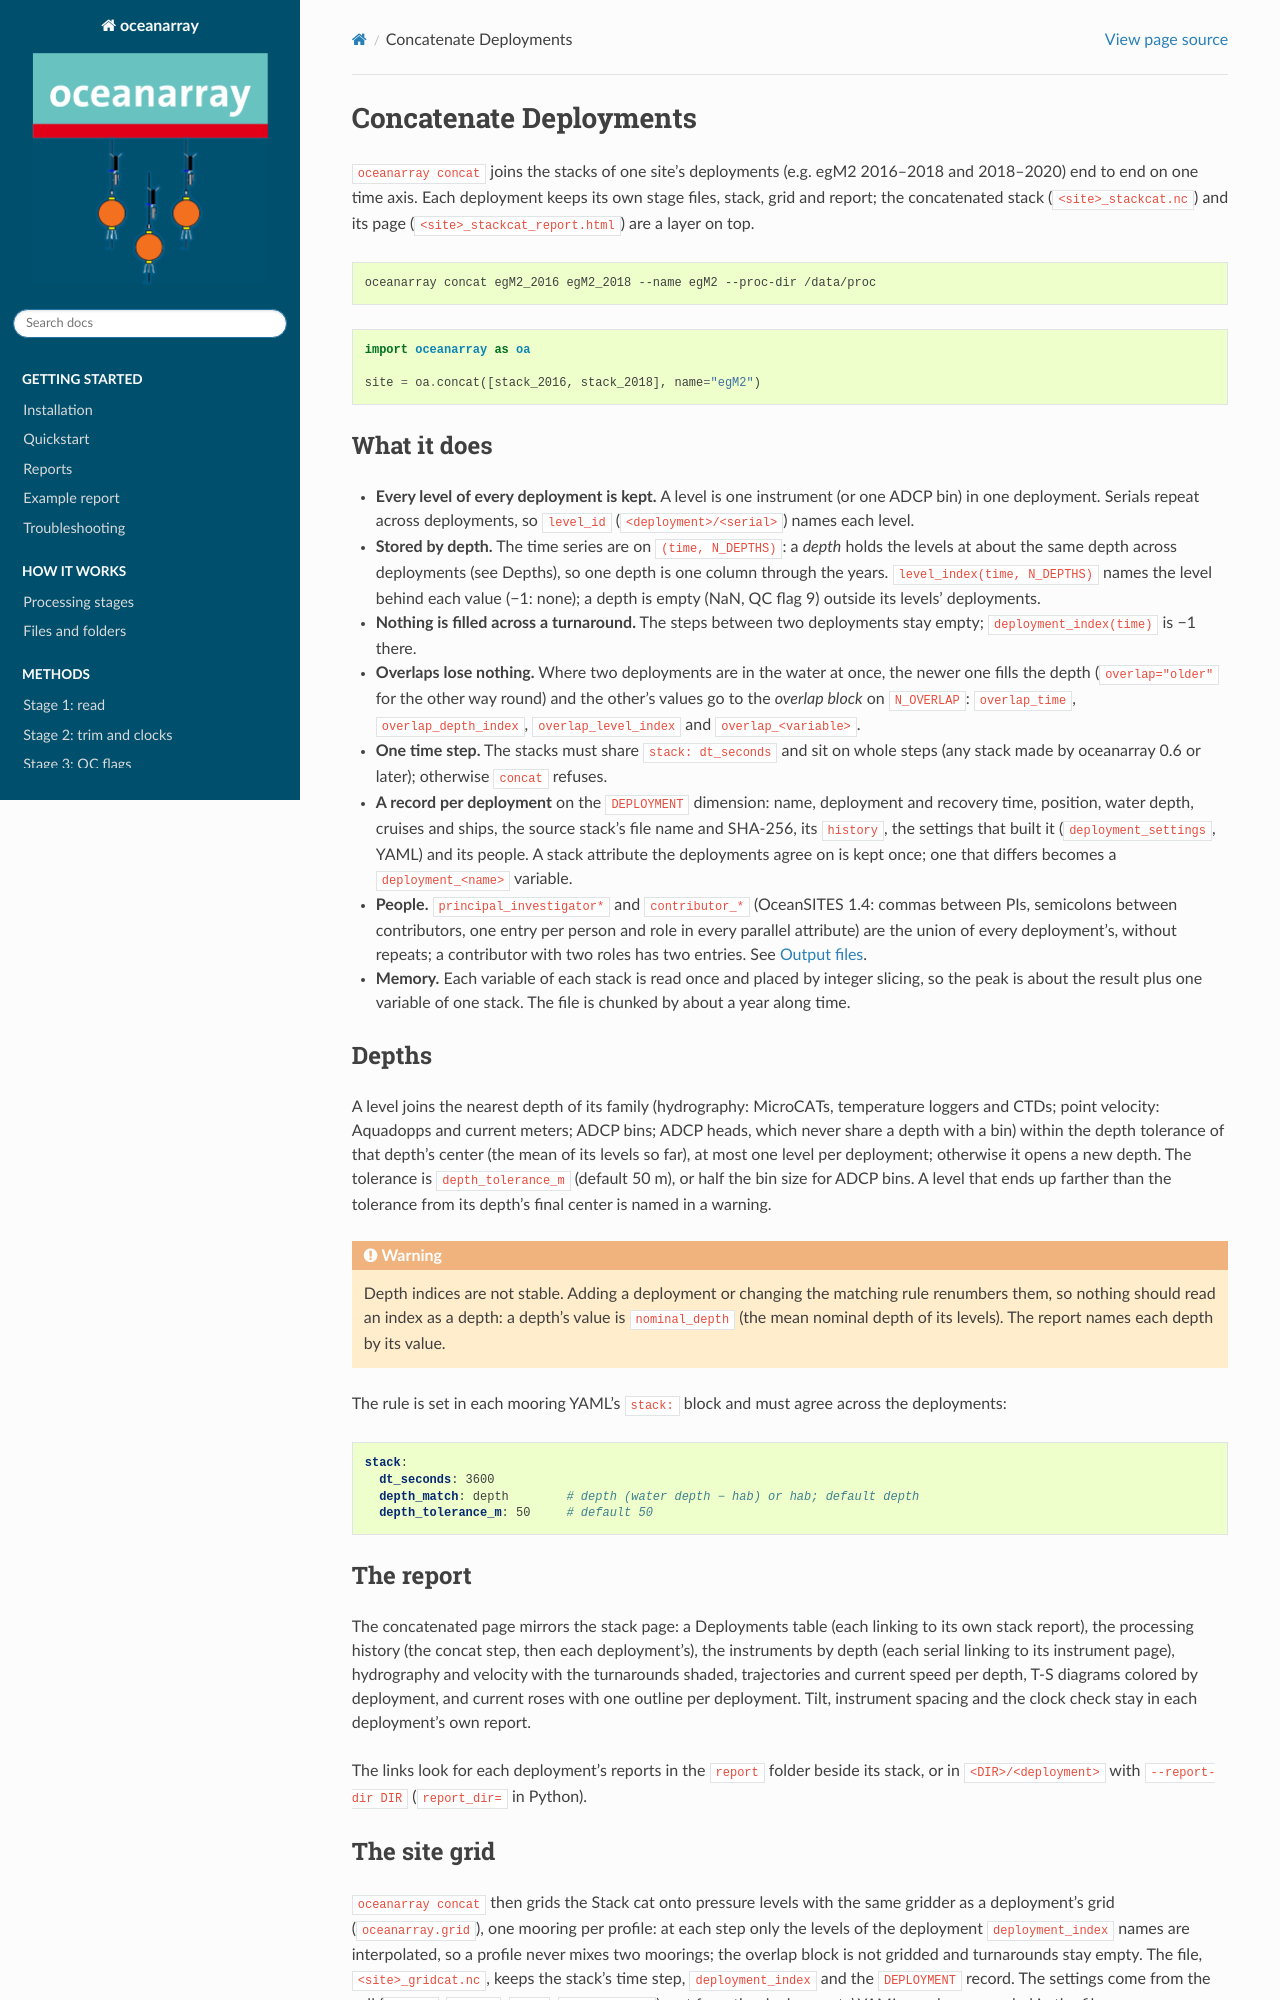

repository: eleanorfrajka/oceanarray · page: methods/concatenation.html · generator: sphinx

Concatenate Deployments
============================

``oceanarray concat`` joins the stacks of one site's deployments (e.g. egM2 2016–2018
and 2018–2020) end to end on one time axis. Each deployment keeps its own stage files,
stack, grid and report; the concatenated stack (``<site>_stackcat.nc``) and its page
(``<site>_stackcat_report.html``) are a layer on top.

.. code-block:: bash

   oceanarray concat egM2_2016 egM2_2018 --name egM2 --proc-dir /data/proc

.. code-block:: python

   import oceanarray as oa

   site = oa.concat([stack_2016, stack_2018], name="egM2")

What it does
------------

- **Every level of every deployment is kept.** A level is one instrument (or one
  ADCP bin) in one deployment. Serials repeat across deployments, so ``level_id``
  (``<deployment>/<serial>``) names each level.
- **Stored by depth.** The time series are on ``(time, N_DEPTHS)``: a *depth* holds
  the levels at about the same depth across deployments (see Depths), so one
  depth is one column through the years. ``level_index(time, N_DEPTHS)`` names the
  level behind each value (−1: none); a depth is empty (NaN, QC flag 9) outside its
  levels' deployments.
- **Nothing is filled across a turnaround.** The steps between two deployments stay
  empty; ``deployment_index(time)`` is −1 there.
- **Overlaps lose nothing.** Where two deployments are in the water at once, the
  newer one fills the depth (``overlap="older"`` for the other way round) and the
  other's values go to the *overlap block* on ``N_OVERLAP``: ``overlap_time``,
  ``overlap_depth_index``, ``overlap_level_index`` and ``overlap_<variable>``.
- **One time step.** The stacks must share ``stack: dt_seconds`` and sit on whole
  steps (any stack made by oceanarray 0.6 or later); otherwise ``concat`` refuses.
- **A record per deployment** on the ``DEPLOYMENT`` dimension: name, deployment
  and recovery time, position, water depth, cruises and ships, the source stack's
  file name and SHA-256, its ``history``, the settings that built it
  (``deployment_settings``, YAML) and its people. A stack attribute the
  deployments agree on is kept once; one that differs becomes a
  ``deployment_<name>`` variable.
- **People.** ``principal_investigator*`` and ``contributor_*`` (OceanSITES 1.4:
  commas between PIs, semicolons between contributors, one entry per person and
  role in every parallel attribute) are the union of every deployment's, without
  repeats; a contributor with two roles has two entries. See :doc:`../oceanarray_format`.
- **Memory.** Each variable of each stack is read once and placed by integer
  slicing, so the peak is about the result plus one variable of one stack. The file
  is chunked by about a year along time.

Depths
------

A level joins the nearest depth of its family (hydrography: MicroCATs, temperature
loggers and CTDs; point velocity: Aquadopps and current meters; ADCP bins; ADCP
heads, which never share a depth with a bin) within the depth tolerance of that
depth's center (the mean of its levels so far), at most one level per deployment;
otherwise it opens a new depth. The tolerance is ``depth_tolerance_m`` (default
50 m), or half the bin size for ADCP bins. A level that ends up farther than the
tolerance from its depth's final center is named in a warning.

.. warning::

   Depth indices are not stable. Adding a deployment or changing the matching rule
   renumbers them, so nothing should read an index as a depth: a depth's value is
   ``nominal_depth`` (the mean nominal depth of its levels). The report names each
   depth by its value.

The rule is set in each mooring YAML's ``stack:`` block and must agree across the
deployments:

.. code-block:: yaml

   stack:
     dt_seconds: 3600
     depth_match: depth        # depth (water depth − hab) or hab; default depth
     depth_tolerance_m: 50     # default 50

The report
----------

The concatenated page mirrors the stack page: a Deployments table (each linking to
its own stack report), the processing history (the concat step, then each
deployment's), the instruments by depth (each serial linking to its instrument
page), hydrography and velocity with the turnarounds shaded, trajectories and
current speed per depth, T-S diagrams colored by deployment, and current roses with
one outline per deployment. Tilt, instrument spacing and the clock check stay in each
deployment's own report.

The links look for each deployment's reports in the ``report`` folder beside its
stack, or in ``<DIR>/<deployment>`` with ``--report-dir DIR`` (``report_dir=`` in
Python).
